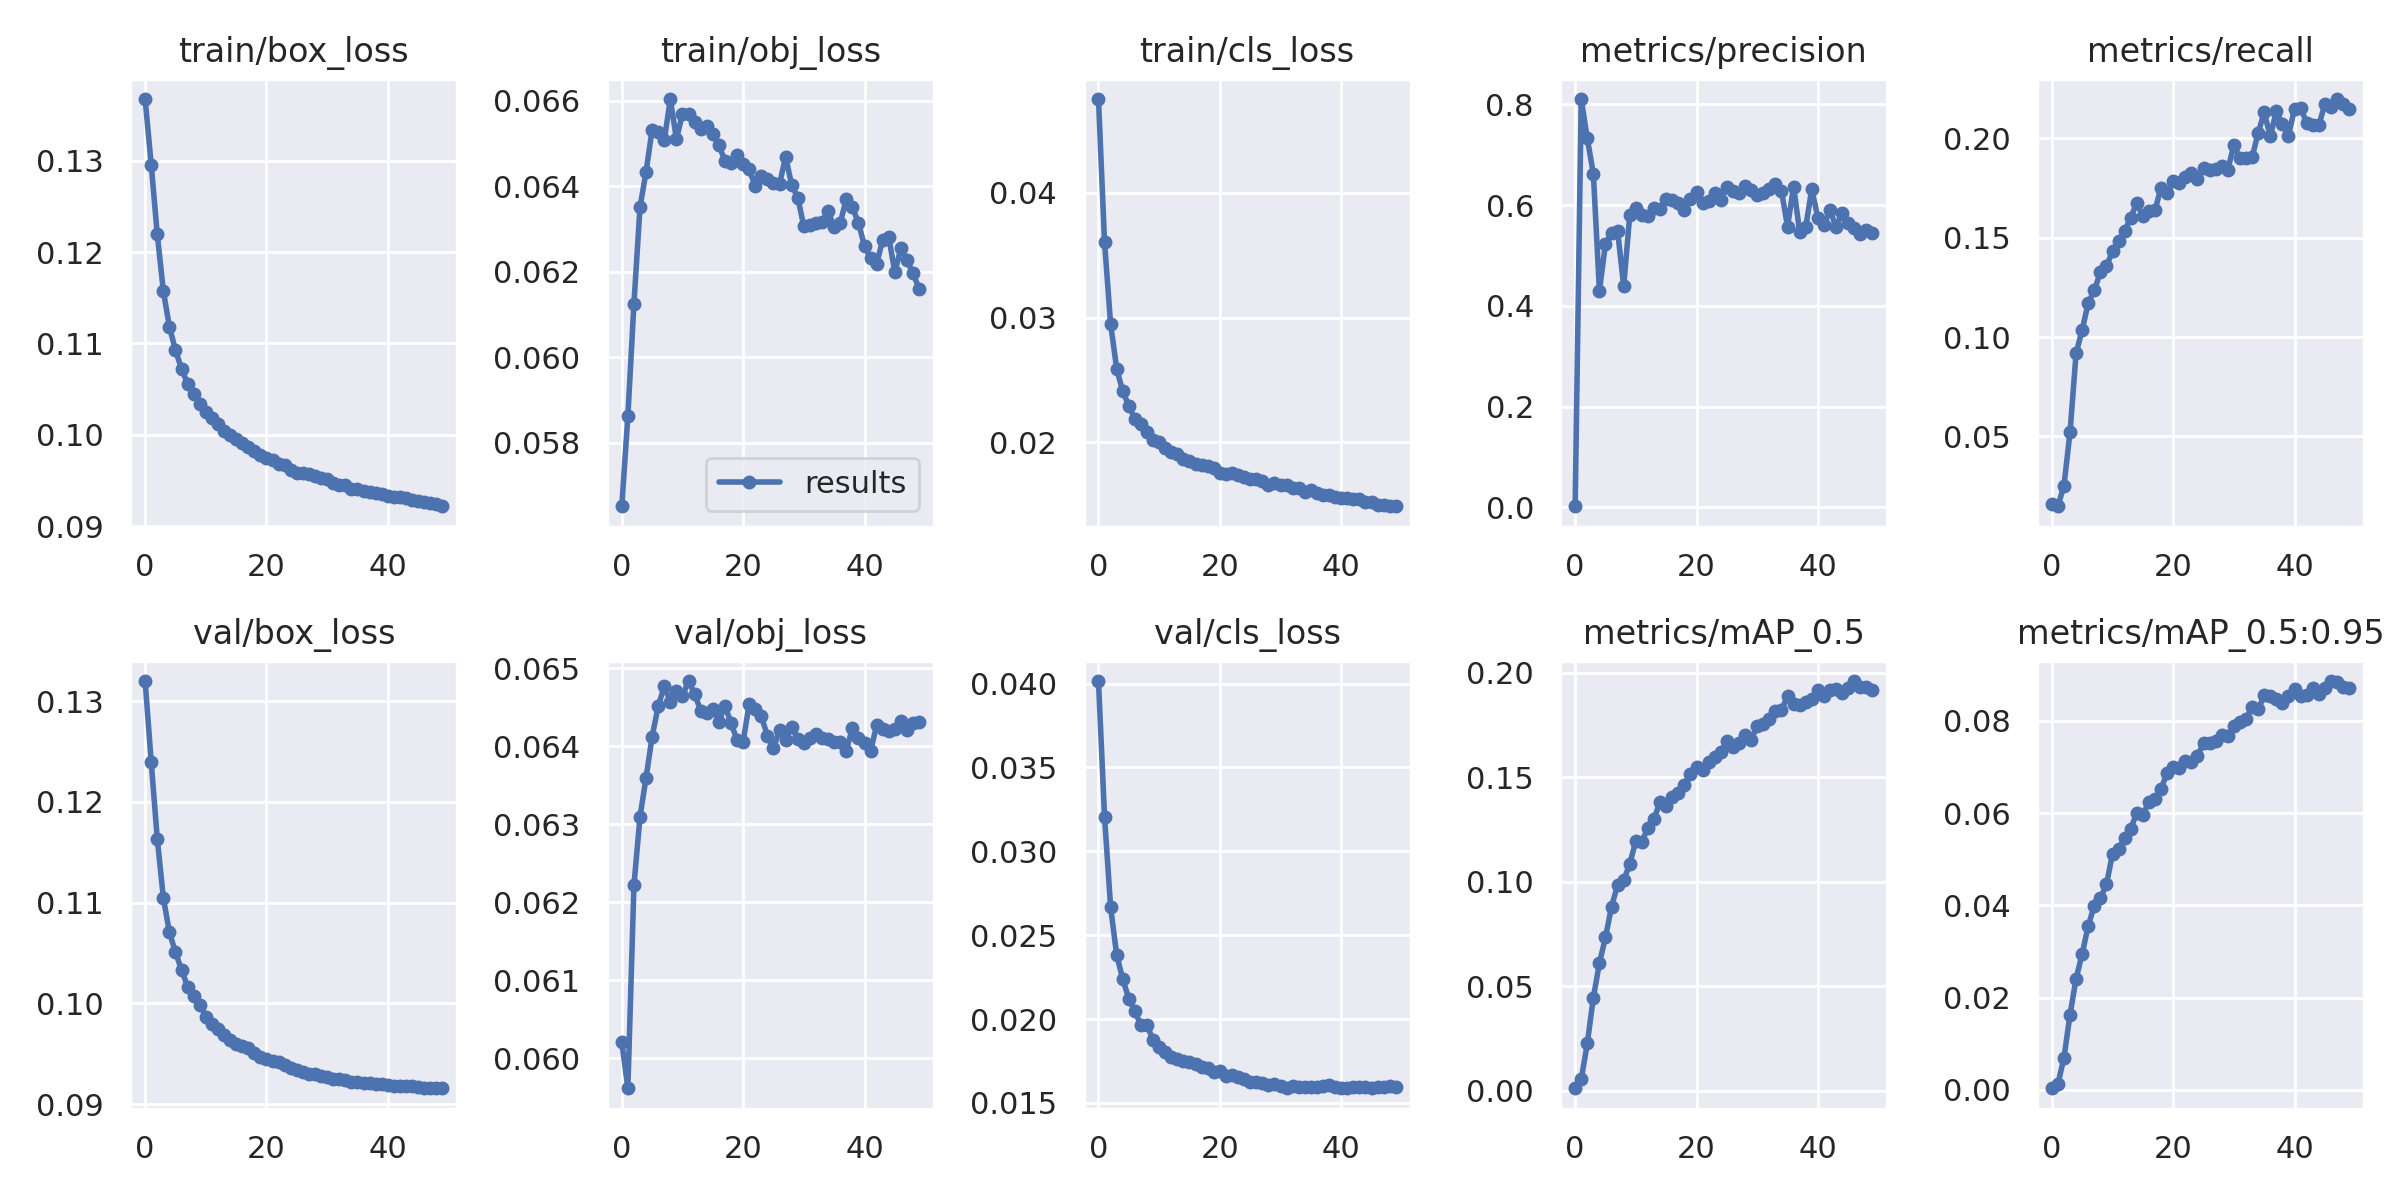

Values plotted in this chart, from the file beside it:
epoch, train/box_loss, train/obj_loss, train/cls_loss, metrics/precision, metrics/recall, metrics/mAP_0.5, metrics/mAP_0.5:0.95, val/box_loss, val/obj_loss, val/cls_loss, x/lr0, x/lr1, x/lr2
0, 0.1367, 0.05651, 0.0475, 0.001969, 0.01604, 0.001088, 0.0003765, 0.132, 0.06021, 0.04015, 0.07006, 0.003326, 0.003326
1, 0.1296, 0.05862, 0.03601, 0.8106, 0.01485, 0.005292, 0.001297, 0.124, 0.05961, 0.03206, 0.03993, 0.006528, 0.006528
2, 0.122, 0.06125, 0.02948, 0.7322, 0.02527, 0.02253, 0.006967, 0.1163, 0.06222, 0.02667, 0.009668, 0.009597, 0.009597
3, 0.1158, 0.06351, 0.02591, 0.6622, 0.05209, 0.04448, 0.01633, 0.1105, 0.0631, 0.02383, 0.009406, 0.009406, 0.009406
4, 0.1118, 0.06434, 0.02408, 0.4302, 0.09191, 0.06102, 0.02414, 0.1071, 0.0636, 0.02238, 0.009406, 0.009406, 0.009406
5, 0.1093, 0.06533, 0.02294, 0.5233, 0.1036, 0.07337, 0.02949, 0.1051, 0.06413, 0.02122, 0.009208, 0.009208, 0.009208
6, 0.1072, 0.06527, 0.02187, 0.5445, 0.1172, 0.08808, 0.03557, 0.1033, 0.06452, 0.02046, 0.00901, 0.00901, 0.00901
7, 0.1056, 0.06508, 0.02151, 0.5484, 0.1235, 0.09843, 0.03993, 0.1017, 0.06477, 0.01963, 0.008812, 0.008812, 0.008812
8, 0.1045, 0.06605, 0.02081, 0.4386, 0.1326, 0.1006, 0.04152, 0.1007, 0.06457, 0.01964, 0.008614, 0.008614, 0.008614
9, 0.1034, 0.06511, 0.02021, 0.5802, 0.1356, 0.1085, 0.04453, 0.09988, 0.06472, 0.01874, 0.008416, 0.008416, 0.008416
10, 0.1025, 0.06569, 0.02, 0.5936, 0.1432, 0.1195, 0.05117, 0.0987, 0.06465, 0.01836, 0.008218, 0.008218, 0.008218
11, 0.1019, 0.0657, 0.01956, 0.5794, 0.1486, 0.119, 0.05215, 0.09795, 0.06484, 0.01801, 0.00802, 0.00802, 0.00802
12, 0.1012, 0.0655, 0.01924, 0.5785, 0.1533, 0.1259, 0.05467, 0.09746, 0.06468, 0.01774, 0.007822, 0.007822, 0.007822
13, 0.1004, 0.06533, 0.01903, 0.5948, 0.1601, 0.1302, 0.05663, 0.09688, 0.06446, 0.0176, 0.007624, 0.007624, 0.007624
14, 0.09996, 0.06541, 0.0187, 0.5926, 0.1676, 0.1382, 0.05996, 0.09633, 0.06443, 0.0175, 0.007426, 0.007426, 0.007426
15, 0.0995, 0.06522, 0.01853, 0.6112, 0.1607, 0.1361, 0.05968, 0.09599, 0.06448, 0.01747, 0.007228, 0.007228, 0.007228
16, 0.09912, 0.06496, 0.01825, 0.6097, 0.1637, 0.1405, 0.06243, 0.09577, 0.06432, 0.01733, 0.00703, 0.00703, 0.00703
17, 0.09865, 0.0646, 0.01818, 0.6037, 0.1638, 0.1423, 0.06302, 0.09557, 0.06452, 0.01717, 0.006832, 0.006832, 0.006832
18, 0.09819, 0.06455, 0.01811, 0.5898, 0.1752, 0.1464, 0.06531, 0.09506, 0.0643, 0.01708, 0.006634, 0.006634, 0.006634
19, 0.0978, 0.06473, 0.01793, 0.6128, 0.1726, 0.1516, 0.06859, 0.09472, 0.06409, 0.01687, 0.006436, 0.006436, 0.006436
20, 0.09742, 0.06452, 0.01758, 0.6257, 0.1785, 0.1551, 0.06995, 0.09445, 0.06406, 0.01689, 0.006238, 0.006238, 0.006238
21, 0.09726, 0.0644, 0.01747, 0.604, 0.1774, 0.1537, 0.06976, 0.09432, 0.06455, 0.01661, 0.00604, 0.00604, 0.00604
22, 0.09683, 0.064, 0.01754, 0.6089, 0.1808, 0.1573, 0.07132, 0.09418, 0.06448, 0.01667, 0.005842, 0.005842, 0.005842
23, 0.09673, 0.06425, 0.0174, 0.625, 0.1828, 0.1599, 0.071, 0.09386, 0.06438, 0.01652, 0.005644, 0.005644, 0.005644
24, 0.0962, 0.06418, 0.01719, 0.6105, 0.1795, 0.1619, 0.07233, 0.09362, 0.06414, 0.01643, 0.005446, 0.005446, 0.005446
25, 0.09585, 0.06408, 0.01706, 0.6366, 0.1849, 0.1675, 0.07522, 0.09343, 0.06398, 0.01625, 0.005248, 0.005248, 0.005248
26, 0.09582, 0.06406, 0.01711, 0.6283, 0.184, 0.1645, 0.07513, 0.09316, 0.06421, 0.01626, 0.00505, 0.00505, 0.00505
27, 0.09569, 0.06469, 0.01688, 0.6246, 0.1844, 0.1664, 0.07556, 0.09302, 0.06408, 0.01616, 0.004852, 0.004852, 0.004852
28, 0.0955, 0.06403, 0.01661, 0.6385, 0.186, 0.1701, 0.07682, 0.09301, 0.06425, 0.01609, 0.004654, 0.004654, 0.004654
29, 0.09528, 0.06374, 0.01677, 0.6308, 0.1842, 0.1677, 0.07674, 0.09277, 0.06409, 0.01613, 0.004456, 0.004456, 0.004456
30, 0.09513, 0.06306, 0.01656, 0.6201, 0.1966, 0.1747, 0.07884, 0.09272, 0.06404, 0.01603, 0.004258, 0.004258, 0.004258
31, 0.09478, 0.06311, 0.01657, 0.6238, 0.1901, 0.1754, 0.0798, 0.09251, 0.06411, 0.0159, 0.00406, 0.00406, 0.00406
32, 0.09452, 0.06314, 0.01631, 0.6316, 0.1903, 0.178, 0.08036, 0.09255, 0.06416, 0.016, 0.003862, 0.003862, 0.003862
33, 0.09449, 0.06317, 0.01632, 0.6412, 0.1904, 0.1816, 0.08307, 0.09241, 0.06411, 0.01593, 0.003664, 0.003664, 0.003664
34, 0.09409, 0.06342, 0.01601, 0.6288, 0.2027, 0.1821, 0.08245, 0.09222, 0.06409, 0.01595, 0.003466, 0.003466, 0.003466
35, 0.09412, 0.06304, 0.0162, 0.5574, 0.2132, 0.1888, 0.08548, 0.09219, 0.06406, 0.01593, 0.003268, 0.003268, 0.003268
36, 0.0939, 0.06314, 0.01596, 0.6366, 0.201, 0.1853, 0.08534, 0.09213, 0.06406, 0.01597, 0.00307, 0.00307, 0.00307
37, 0.09376, 0.06371, 0.01581, 0.5473, 0.2138, 0.1848, 0.08466, 0.09208, 0.06395, 0.016, 0.002872, 0.002872, 0.002872
38, 0.09367, 0.06351, 0.0158, 0.5564, 0.2071, 0.1858, 0.08394, 0.09199, 0.06424, 0.01609, 0.002674, 0.002674, 0.002674
39, 0.09352, 0.06315, 0.01559, 0.6321, 0.2014, 0.1873, 0.08538, 0.09201, 0.06411, 0.01597, 0.002476, 0.002476, 0.002476
40, 0.09335, 0.0626, 0.01554, 0.5747, 0.215, 0.1918, 0.0869, 0.09191, 0.06404, 0.01588, 0.002278, 0.002278, 0.002278
41, 0.09317, 0.06232, 0.01554, 0.5609, 0.2154, 0.189, 0.08541, 0.09186, 0.06394, 0.0159, 0.00208, 0.00208, 0.00208
42, 0.09316, 0.06219, 0.01547, 0.5897, 0.2079, 0.192, 0.08568, 0.09186, 0.06427, 0.01596, 0.001882, 0.001882, 0.001882
43, 0.09309, 0.06275, 0.01544, 0.5565, 0.2068, 0.1923, 0.08709, 0.09183, 0.06422, 0.01595, 0.001684, 0.001684, 0.001684
44, 0.09288, 0.06281, 0.0152, 0.5846, 0.2067, 0.1904, 0.08588, 0.0918, 0.0642, 0.01595, 0.001486, 0.001486, 0.001486
45, 0.0928, 0.06199, 0.01523, 0.5646, 0.2172, 0.1927, 0.087, 0.0917, 0.06423, 0.01589, 0.001288, 0.001288, 0.001288
46, 0.09263, 0.06255, 0.01499, 0.5543, 0.216, 0.1961, 0.0886, 0.09164, 0.06432, 0.01596, 0.00109, 0.00109, 0.00109
47, 0.09257, 0.06227, 0.01499, 0.5428, 0.2198, 0.1934, 0.08832, 0.09159, 0.06421, 0.01595, 0.000892, 0.000892, 0.000892
48, 0.09243, 0.06197, 0.01493, 0.5507, 0.2173, 0.1931, 0.0873, 0.09162, 0.0643, 0.01599, 0.000694, 0.000694, 0.000694
49, 0.0922, 0.0616, 0.01488, 0.5439, 0.2147, 0.192, 0.08708, 0.09159, 0.06431, 0.01596, 0.000496, 0.000496, 0.000496
